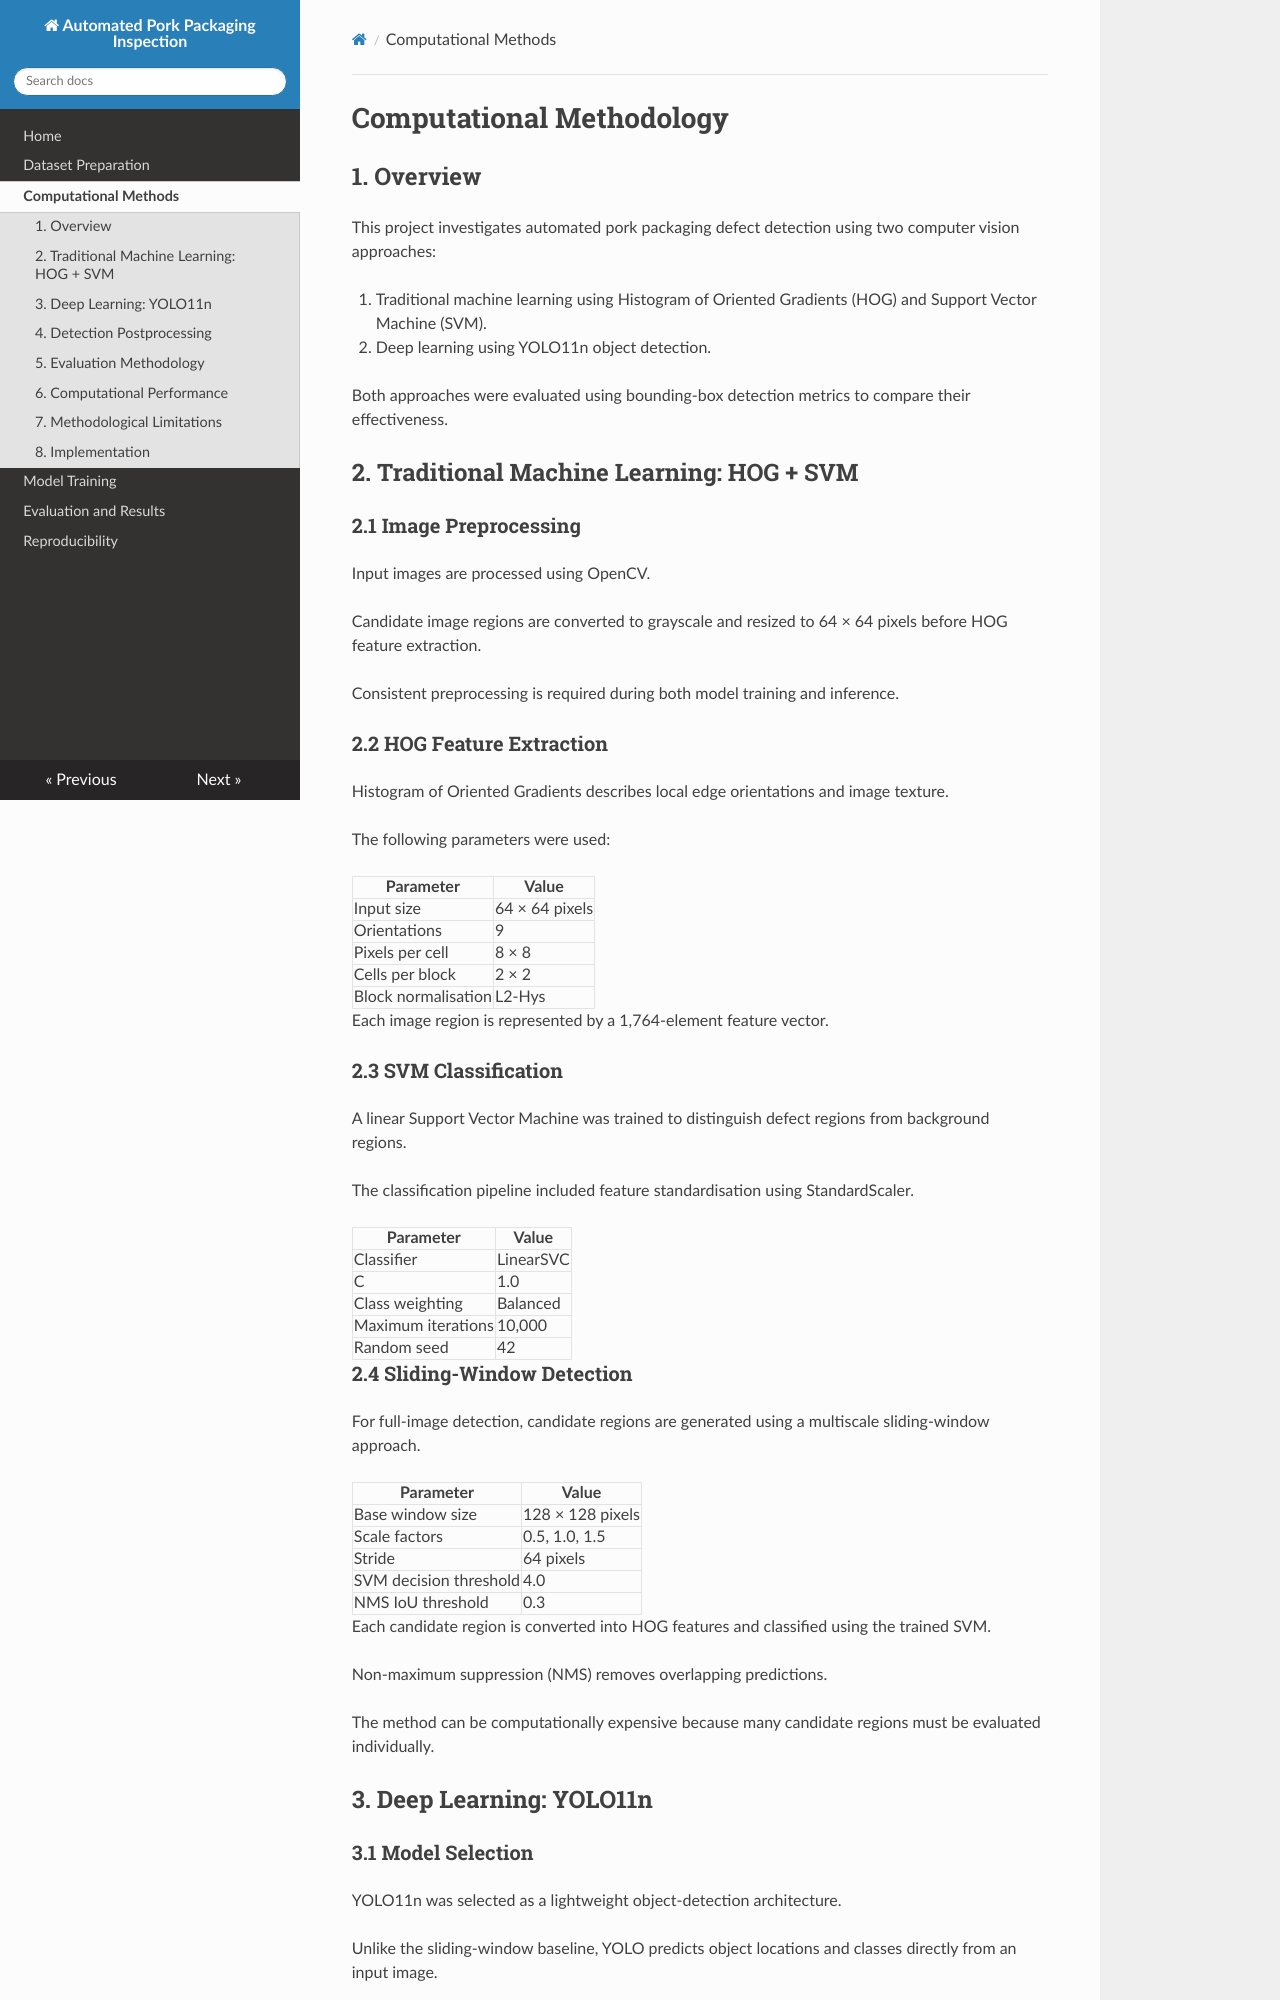

repository: ZhengTew/MMA3001-Pork-Packaging-Inspection · page: methodology/index.html · generator: mkdocs


# Computational Methodology

## 1. Overview

This project investigates automated pork packaging defect
detection using two computer vision approaches:

1. Traditional machine learning using Histogram of Oriented
   Gradients (HOG) and Support Vector Machine (SVM).
2. Deep learning using YOLO11n object detection.

Both approaches were evaluated using bounding-box detection
metrics to compare their effectiveness.

## 2. Traditional Machine Learning: HOG + SVM

### 2.1 Image Preprocessing

Input images are processed using OpenCV.

Candidate image regions are converted to grayscale and
resized to 64 × 64 pixels before HOG feature extraction.

Consistent preprocessing is required during both model
training and inference.

### 2.2 HOG Feature Extraction

Histogram of Oriented Gradients describes local edge
orientations and image texture.

The following parameters were used:

| Parameter | Value |
|---|---|
| Input size | 64 × 64 pixels |
| Orientations | 9 |
| Pixels per cell | 8 × 8 |
| Cells per block | 2 × 2 |
| Block normalisation | L2-Hys |

Each image region is represented by a 1,764-element
feature vector.

### 2.3 SVM Classification

A linear Support Vector Machine was trained to distinguish
defect regions from background regions.

The classification pipeline included feature standardisation
using StandardScaler.

| Parameter | Value |
|---|---|
| Classifier | LinearSVC |
| C | 1.0 |
| Class weighting | Balanced |
| Maximum iterations | 10,000 |
| Random seed | 42 |

### 2.4 Sliding-Window Detection

For full-image detection, candidate regions are generated
using a multiscale sliding-window approach.

| Parameter | Value |
|---|---|
| Base window size | 128 × 128 pixels |
| Scale factors | 0.5, 1.0, 1.5 |
| Stride | 64 pixels |
| SVM decision threshold | 4.0 |
| NMS IoU threshold | 0.3 |

Each candidate region is converted into HOG features and
classified using the trained SVM.

Non-maximum suppression (NMS) removes overlapping
predictions.

The method can be computationally expensive because many
candidate regions must be evaluated individually.

## 3. Deep Learning: YOLO11n
